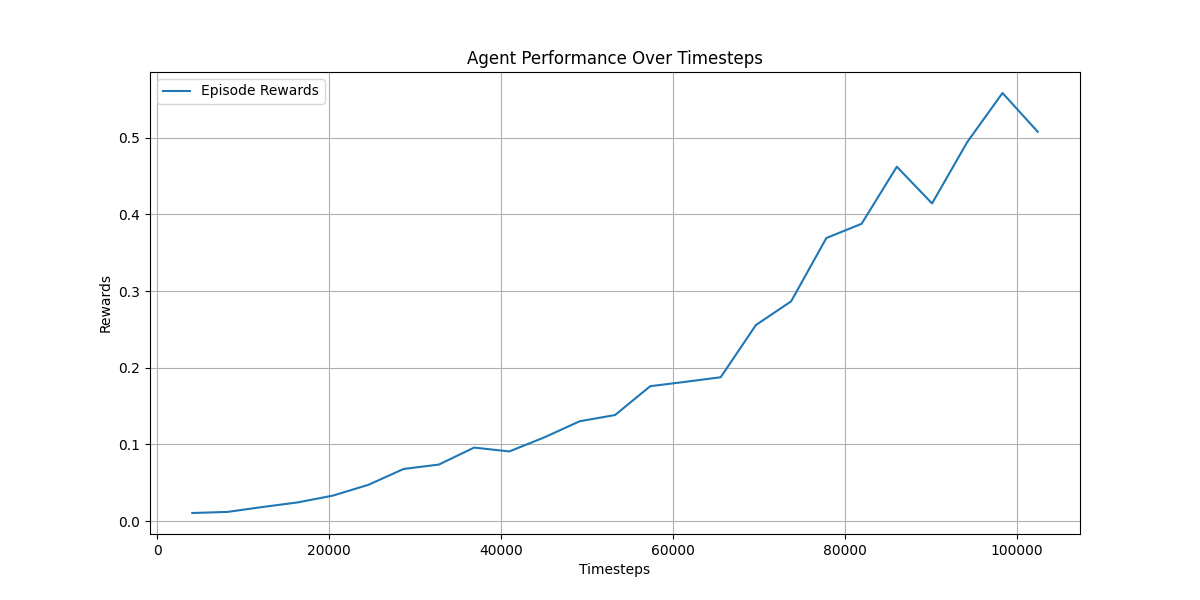

Source data for this figure (header and first rows):
, timesteps, rewards, duration
0, 4096, 0.01048, 0:00:09.712871
1, 8192, 0.01191, 0:00:21.370918
2, 12288, 0.01833, 0:00:32.897693
3, 16384, 0.02434, 0:00:45.612178
4, 20480, 0.03328, 0:00:57.575976
5, 24576, 0.04726, 0:01:10.368549
6, 28672, 0.06794, 0:01:22.265114
7, 32768, 0.07368, 0:01:34.057675
8, 36864, 0.09582, 0:01:46.201552
9, 40960, 0.09079, 0:01:59.929718
10, 45056, 0.1093, 0:02:14.103711
11, 49152, 0.1302, 0:02:27.238443
12, 53248, 0.1383, 0:02:39.739709
13, 57344, 0.1759, 0:02:52.405663
14, 61440, 0.1816, 0:03:05.057634
15, 65536, 0.1876, 0:03:17.994801
16, 69632, 0.2557, 0:03:30.626572
17, 73728, 0.2866, 0:03:43.342678
18, 77824, 0.3692, 0:03:55.602984
19, 81920, 0.3878, 0:04:07.648181
20, 86016, 0.4622, 0:04:19.845292
21, 90112, 0.4143, 0:04:32.221034
22, 94208, 0.4944, 0:04:45.166529
23, 98304, 0.5584, 0:04:57.576724
24, 102400, 0.5078, 0:05:10.065773
